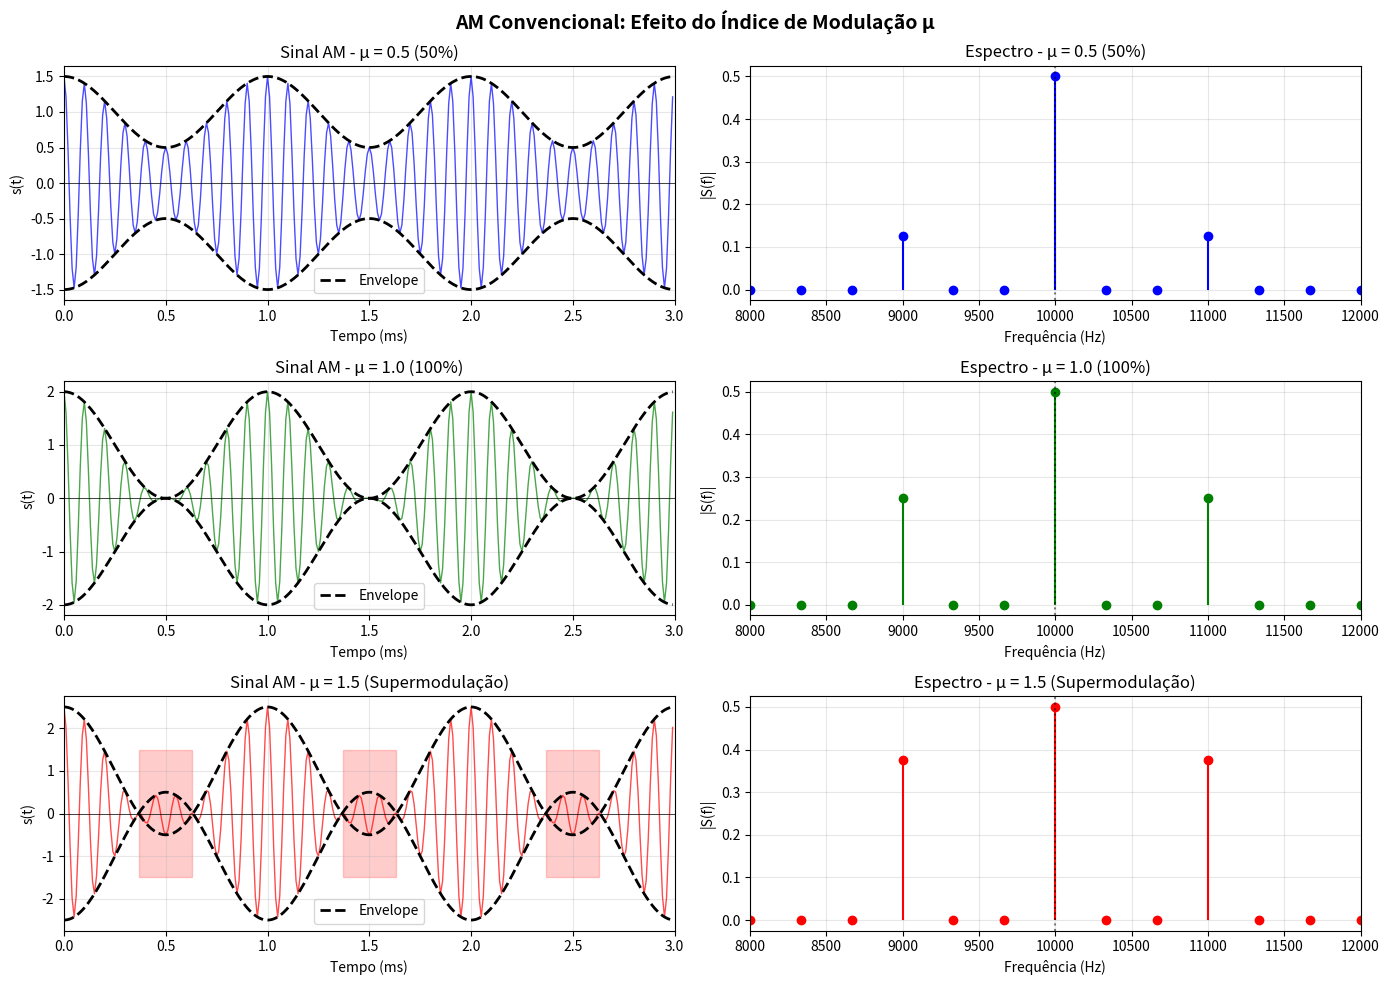

The matplotlib source for this figure: (Note: this script raises an exception after producing the figure.)
#!/usr/bin/env python3
"""
Script 02: AM Convencional - Diferentes índices de modulação
Gera: Comparação de envelopes para μ = 0.5, 1.0 e 1.5 (supermodulação)
"""

import numpy as np
import matplotlib.pyplot as plt

plt.rcParams['font.size'] = 10
plt.rcParams['axes.grid'] = True

# Parâmetros
fm = 1000  # Frequência da mensagem (Hz)
fc = 10000  # Frequência da portadora (Hz)
Ac = 1.0  # Amplitude da portadora
fs = 100000  # Taxa de amostragem
T = 0.003  # Duração (3 ms)

# Vetores de tempo
t = np.arange(0, T, 1/fs)

# Mensagem normalizada
m_n = np.cos(2*np.pi*fm*t)

# Diferentes índices de modulação
modulation_indices = [0.5, 1.0, 1.5]
colors = ['blue', 'green', 'red']
labels = ['μ = 0.5 (50%)', 'μ = 1.0 (100%)', 'μ = 1.5 (Supermodulação)']

# Criar figura
fig, axes = plt.subplots(3, 2, figsize=(14, 10))

for idx, (mu, color, label) in enumerate(zip(modulation_indices, colors, labels)):
    # Sinal AM
    s_am = Ac * (1 + mu * m_n) * np.cos(2*np.pi*fc*t)
    envelope_pos = Ac * (1 + mu * m_n)
    envelope_neg = -envelope_pos
    
    # Subplot: Sinal no tempo
    ax_time = axes[idx, 0]
    ax_time.plot(t*1000, s_am, color, linewidth=1, alpha=0.7)
    ax_time.plot(t*1000, envelope_pos, 'k--', linewidth=2, label='Envelope')
    ax_time.plot(t*1000, envelope_neg, 'k--', linewidth=2)
    ax_time.axhline(y=0, color='k', linestyle='-', linewidth=0.5)
    ax_time.set_xlabel('Tempo (ms)')
    ax_time.set_ylabel('s(t)')
    ax_time.set_title(f'Sinal AM - {label}')
    ax_time.set_xlim([0, 3])
    ax_time.legend()
    ax_time.grid(True, alpha=0.3)
    
    # Destacar supermodulação
    if mu > 1.0:
        # Marcar regiões de envelope negativo
        negative_regions = envelope_pos < 0
        if np.any(negative_regions):
            ax_time.fill_between(t*1000, -1.5, 1.5, where=negative_regions, 
                                alpha=0.2, color='red', label='Envelope negativo')
    
    # Subplot: Espectro
    ax_freq = axes[idx, 1]
    S_f = np.fft.fft(s_am)
    N = len(t)
    freq = np.fft.fftfreq(N, 1/fs)
    pos_freq = freq[:N//2]
    S_mag = np.abs(S_f[:N//2]) / N
    
    color_code = color[0]
    ax_freq.stem(pos_freq, S_mag, basefmt=' ', linefmt=color_code+'-', markerfmt=color_code+'o')
    ax_freq.set_xlabel('Frequência (Hz)')
    ax_freq.set_ylabel('|S(f)|')
    ax_freq.set_title(f'Espectro - {label}')
    ax_freq.set_xlim([8000, 12000])
    ax_freq.axvline(x=fc, color='k', linestyle=':', alpha=0.5, linewidth=1.5)
    ax_freq.grid(True, alpha=0.3)

plt.suptitle('AM Convencional: Efeito do Índice de Modulação μ', 
             fontsize=14, fontweight='bold')
plt.tight_layout()
plt.savefig('../am_conventional.pdf', bbox_inches='tight')
plt.savefig('../am_conventional.png', dpi=300, bbox_inches='tight')
print("Figura salva: am_conventional.pdf/png")
plt.close()

# Gráfico de eficiência vs μ
fig2, ax = plt.subplots(figsize=(10, 6))
mu_range = np.linspace(0, 1.5, 100)
efficiency = mu_range**2 / (2 + mu_range**2)

ax.plot(mu_range, efficiency * 100, 'b-', linewidth=2)
ax.set_xlabel('Índice de Modulação μ')
ax.set_ylabel('Eficiência de Potência (%)')
ax.set_title('Eficiência de Potência do AM Convencional (Tom Único)')
ax.grid(True, alpha=0.3)
ax.axhline(y=33.33, color='r', linestyle='--', linewidth=1.5, 
          label='Máximo teórico (33.3% em μ=1)')
ax.axvline(x=1.0, color='r', linestyle='--', linewidth=1.5, alpha=0.5)
ax.set_xlim([0, 1.5])
ax.set_ylim([0, 50])
ax.legend()

# Marcar pontos importantes
ax.plot([0.5, 1.0], [efficiency[50]*100, 33.33], 'ro', markersize=10)
ax.text(0.5, efficiency[50]*100 + 2, f'{efficiency[50]*100:.1f}%', ha='center')
ax.text(1.0, 35, '33.3%', ha='center')

plt.tight_layout()
plt.savefig('../am_efficiency.pdf', bbox_inches='tight')
plt.savefig('../am_efficiency.png', dpi=300, bbox_inches='tight')
print("Figura salva: am_efficiency.pdf/png")
plt.close()
